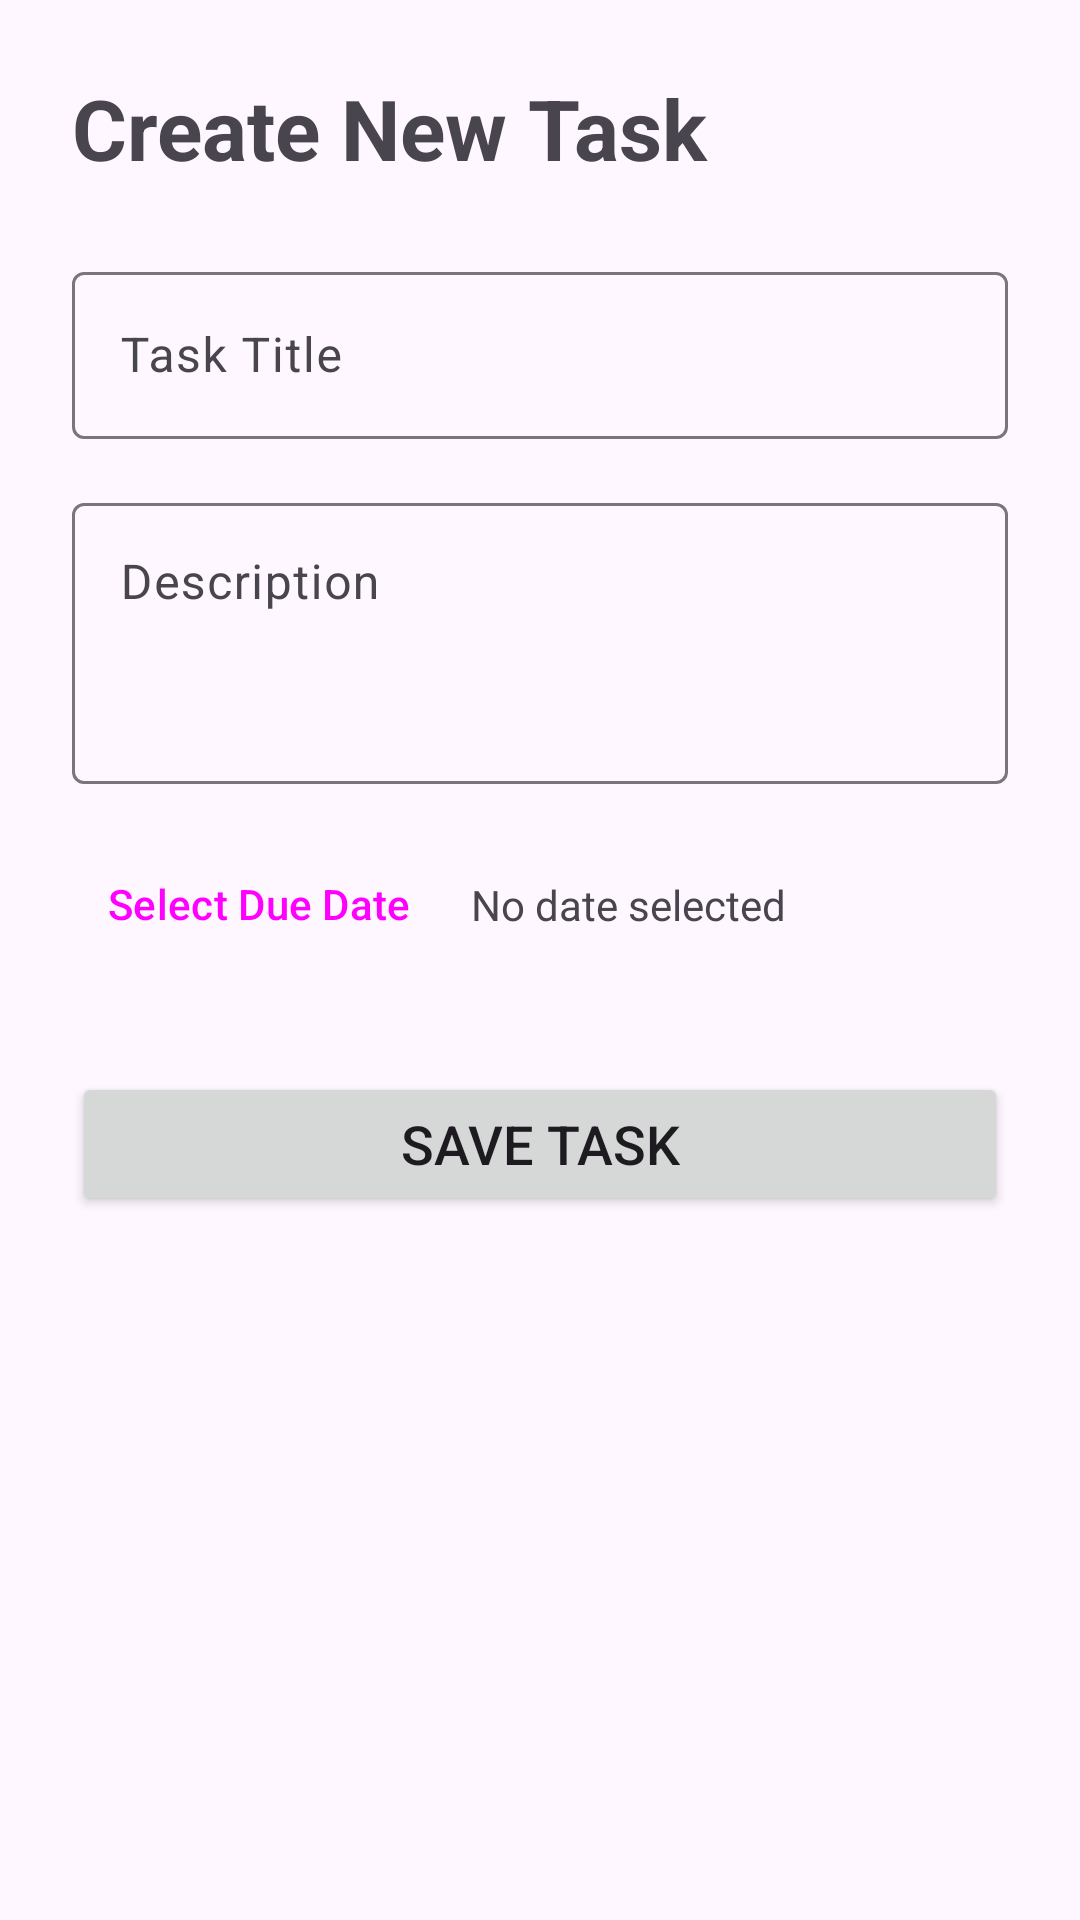

Android layout source for this screen:
<!-- AndroidManifest.xml: application theme Theme.FocusTimer -->
<!-- res/layout/fragment_create_task.xml -->
<?xml version="1.0" encoding="utf-8"?>
<androidx.constraintlayout.widget.ConstraintLayout xmlns:android="http://schemas.android.com/apk/res/android"
    xmlns:app="http://schemas.android.com/apk/res-auto"
    xmlns:tools="http://schemas.android.com/tools"
    android:layout_width="match_parent"
    android:layout_height="match_parent"
    android:padding="24dp"
    tools:context=".ui.CreateTaskFragment">

    <TextView
        android:id="@+id/create_task_title"
        android:layout_width="wrap_content"
        android:layout_height="wrap_content"
        android:text="@string/create_task_title"
        android:textSize="28sp"
        android:textStyle="bold"
        app:layout_constraintStart_toStartOf="parent"
        app:layout_constraintTop_toTopOf="parent" />

    <com.google.android.material.textfield.TextInputLayout
        android:id="@+id/titleInputLayout"
        android:layout_width="match_parent"
        android:layout_height="wrap_content"
        android:layout_marginTop="24dp"
        android:hint="@string/task_title"
        app:layout_constraintTop_toBottomOf="@id/create_task_title">

        <com.google.android.material.textfield.TextInputEditText
            android:id="@+id/titleEditText"
            android:layout_width="match_parent"
            android:layout_height="wrap_content"
            android:inputType="textCapSentences" />
    </com.google.android.material.textfield.TextInputLayout>

    <com.google.android.material.textfield.TextInputLayout
        android:id="@+id/descriptionInputLayout"
        android:layout_width="match_parent"
        android:layout_height="wrap_content"
        android:layout_marginTop="16dp"
        android:hint="@string/task_description"
        app:layout_constraintTop_toBottomOf="@id/titleInputLayout">

        <com.google.android.material.textfield.TextInputEditText
            android:id="@+id/descriptionEditText"
            android:layout_width="match_parent"
            android:layout_height="wrap_content"
            android:gravity="top"
            android:inputType="textMultiLine"
            android:minLines="3" />
    </com.google.android.material.textfield.TextInputLayout>

    <Button
        android:id="@+id/datePickerButton"
        style="@style/Widget.Material3.Button.TextButton"
        android:layout_width="wrap_content"
        android:layout_height="wrap_content"
        android:layout_marginTop="16dp"
        android:text="@string/select_due_date"
        app:icon="@android:drawable/ic_menu_my_calendar"
        app:layout_constraintStart_toStartOf="parent"
        app:layout_constraintTop_toBottomOf="@id/descriptionInputLayout" />

    <TextView
        android:id="@+id/selectedDateText"
        android:layout_width="wrap_content"
        android:layout_height="wrap_content"
        android:layout_marginStart="8dp"
        android:text="@string/no_date_selected"
        app:layout_constraintBottom_toBottomOf="@id/datePickerButton"
        app:layout_constraintStart_toEndOf="@id/datePickerButton"
        app:layout_constraintTop_toTopOf="@id/datePickerButton" />

    <Button
        android:id="@+id/saveTaskButton"
        android:layout_width="match_parent"
        android:layout_height="wrap_content"
        android:layout_marginTop="32dp"
        android:text="@string/save_task"
        android:textSize="18sp"
        app:layout_constraintTop_toBottomOf="@id/datePickerButton" />

</androidx.constraintlayout.widget.ConstraintLayout>
<!-- resources referenced by this layout -->
<resources>
  <string name="create_task_title">Create New Task</string>
  <string name="no_date_selected">No date selected</string>
  <string name="save_task">Save Task</string>
  <string name="select_due_date">Select Due Date</string>
  <string name="task_description">Description</string>
  <string name="task_title">Task Title</string>
  <style name="Theme.FocusTimer" parent="Base.Theme.FocusTimer" />
  <style name="Base.Theme.FocusTimer" parent="Theme.Material3.DayNight.NoActionBar">
          
          <item name="colorPrimary">#D32F2F</item>
          <item name="colorOnPrimary">@android:color/white</item>
          <item name="colorSecondary">#9E9E9E</item>
      </style>
</resources>
